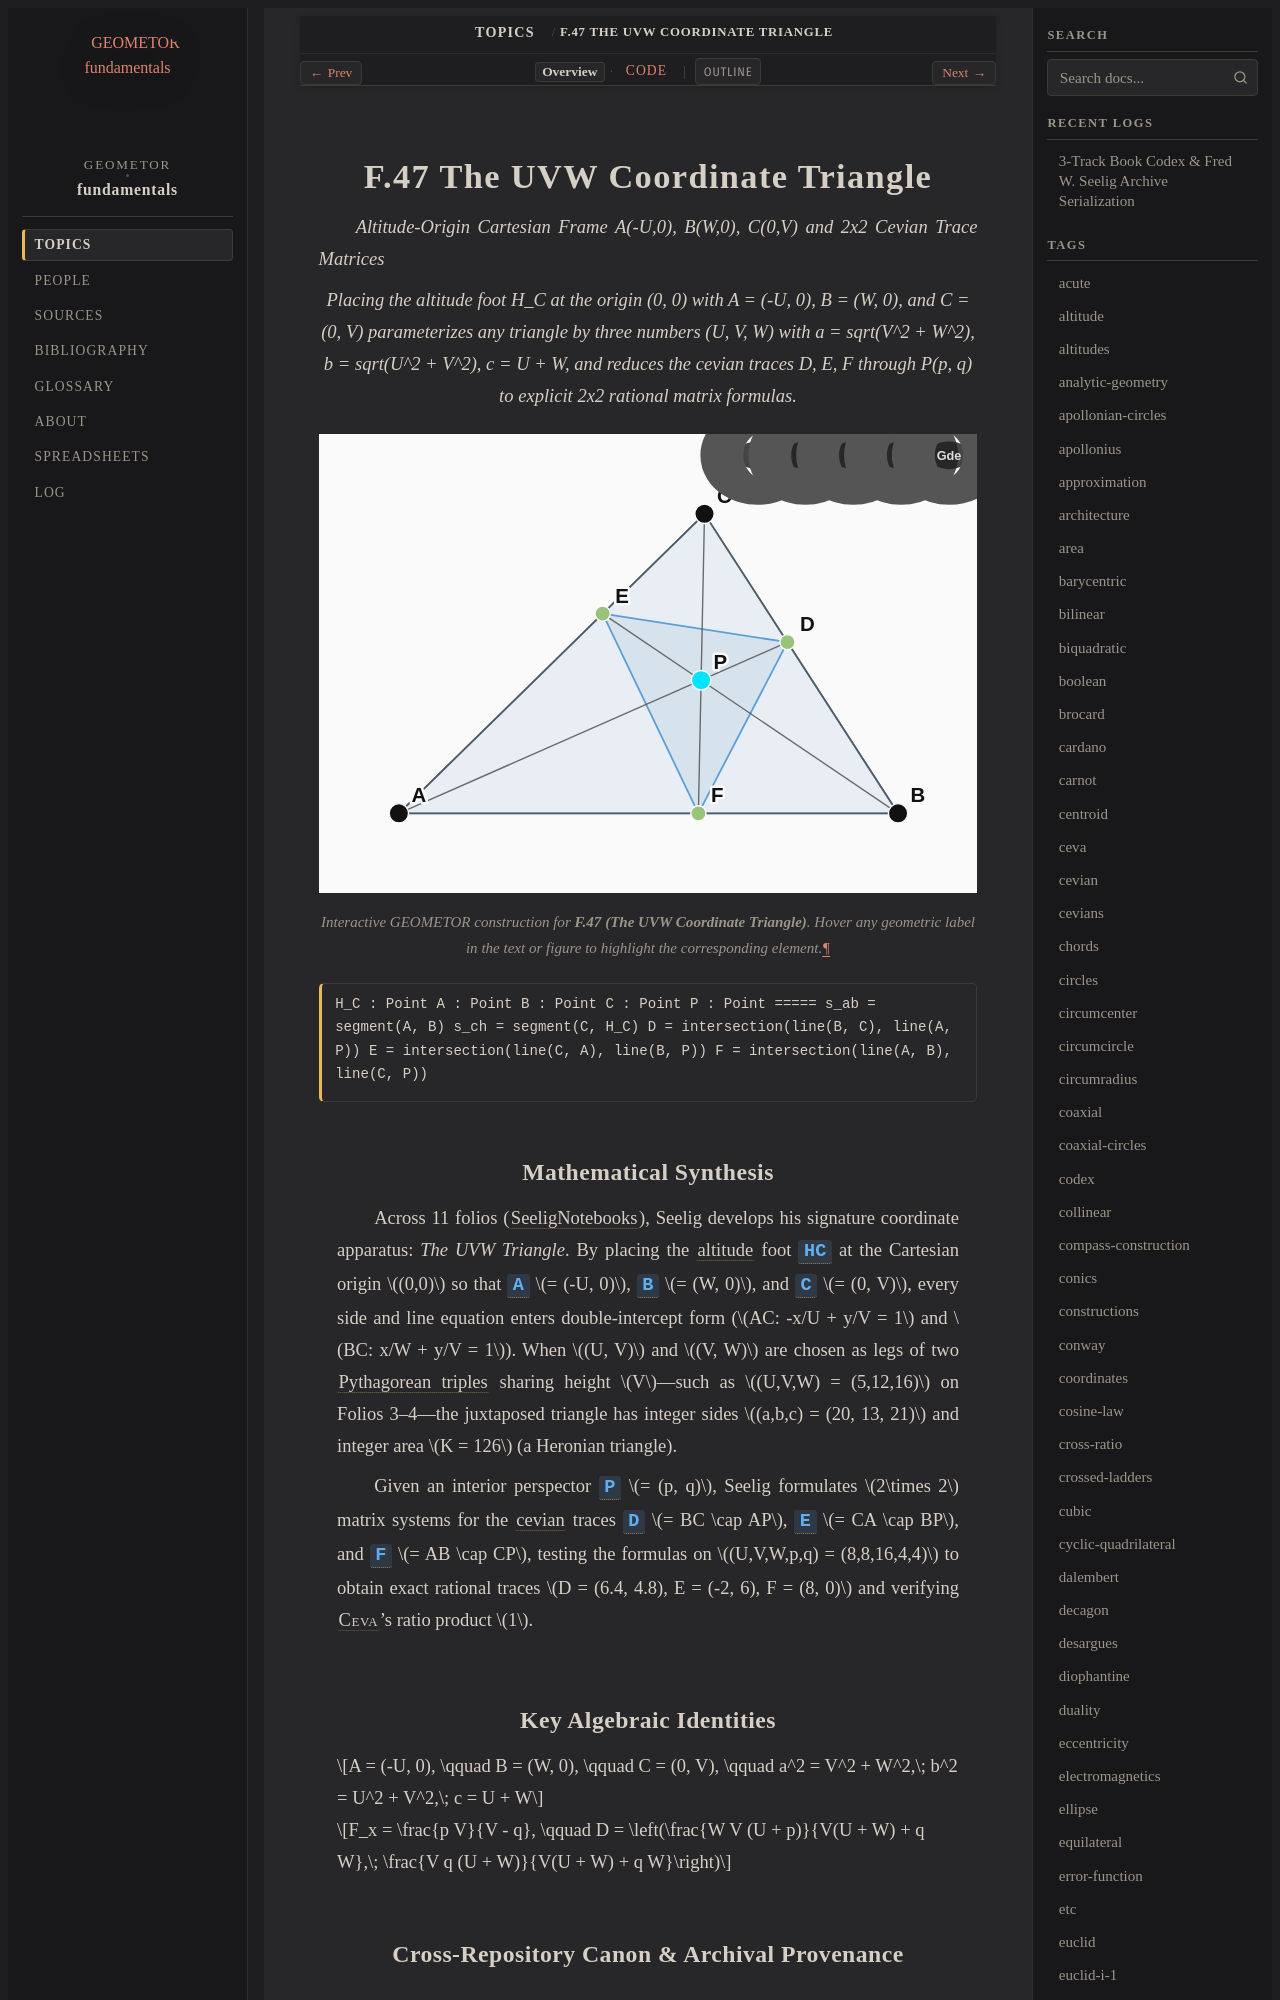

repository: geometor/fundamentals · page: topics/f-47/index.html · generator: sphinx

:order: 47
:type: topic
:category: Algebraic & Coordinate Systems
:tags: coordinates, cevian, heronian, matrices, ceva

.. _f-47:

================================
F.47 The UVW Coordinate Triangle
================================

*Altitude-Origin Cartesian Frame A(-U,0), B(W,0), C(0,V) and 2x2 Cevian Trace Matrices*

.. enunciation::

   Placing the altitude foot H_C at the origin (0, 0) with A = (-U, 0), B = (W, 0), and C = (0, V) parameterizes any triangle by three numbers (U, V, W) with a = sqrt(V^2 + W^2), b = sqrt(U^2 + V^2), c = U + W, and reduces the cevian traces D, E, F through P(p, q) to explicit 2x2 rational matrix formulas.

.. figure:: f-47.svg
   :align: center
   :width: 100%

   Interactive GEOMETOR construction for **F.47 (The UVW Coordinate Triangle)**. Hover any geometric label in the text or figure to highlight the corresponding element.

.. signature::

   H_C : Point
   A : Point
   B : Point
   C : Point
   P : Point
   =====
   s_ab = segment(A, B)
   s_ch = segment(C, H_C)
   D = intersection(line(B, C), line(A, P))
   E = intersection(line(C, A), line(B, P))
   F = intersection(line(A, B), line(C, P))
